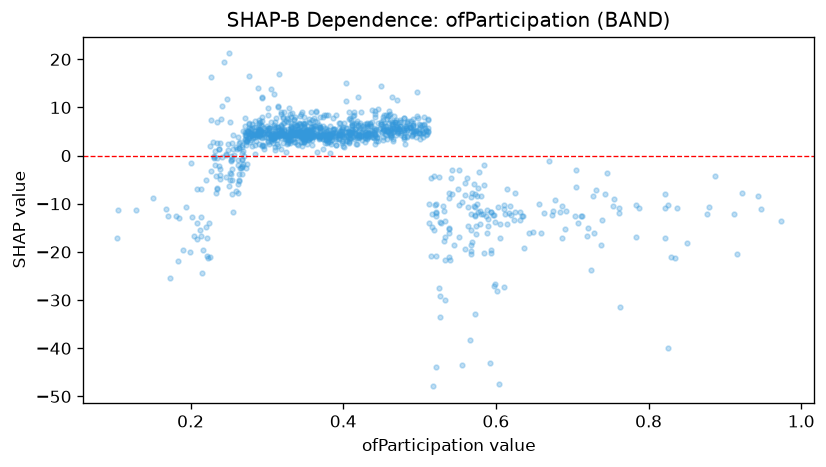

Source data for this figure (header and first rows):
feature_value, shap_value
0.341, 4.31
0.36, 3.805
0.344, 4.357
0.386, 5.365
0.345, 4.334
0.468, 6.515
0.433, 3.785
0.208, -13.91
0.398, 4.046
0.943, -8.48
0.409, 4.289
0.282, 3.786
0.181, -12.55
0.308, 3.949
0.384, 2.365
0.327, 4.474
0.472, 4.793
0.342, 4.607
0.276, 4.034
0.473, 5.519
0.455, 4.574
0.422, 5.372
0.28, 4.279
0.235, -7.008
0.421, 4.059
0.279, 4.558
0.354, 4.579
0.412, 5.436
0.731, -7.177
0.475, 6.238
0.341, 2.113
0.33, 2.53
0.552, -10.18
0.583, -12.13
0.379, 4.559
0.705, -2.984
0.488, 5.698
0.435, 4.632
0.363, 3.988
0.368, 3.382
0.399, 3.041
0.29, 5.225
0.262, -1.902
0.277, 3.564
0.469, 4.35
0.409, 4.773
0.502, 4.539
0.711, -12.61
0.368, 3.867
0.462, 3.836
0.519, -4.27
0.492, 6.345
0.463, 4.775
0.233, -7.781
0.589, -13.24
0.447, 5.526
0.567, -15.4
0.521, -12.51
0.314, 4.2
0.358, 4.46
... 1,075 more rows
